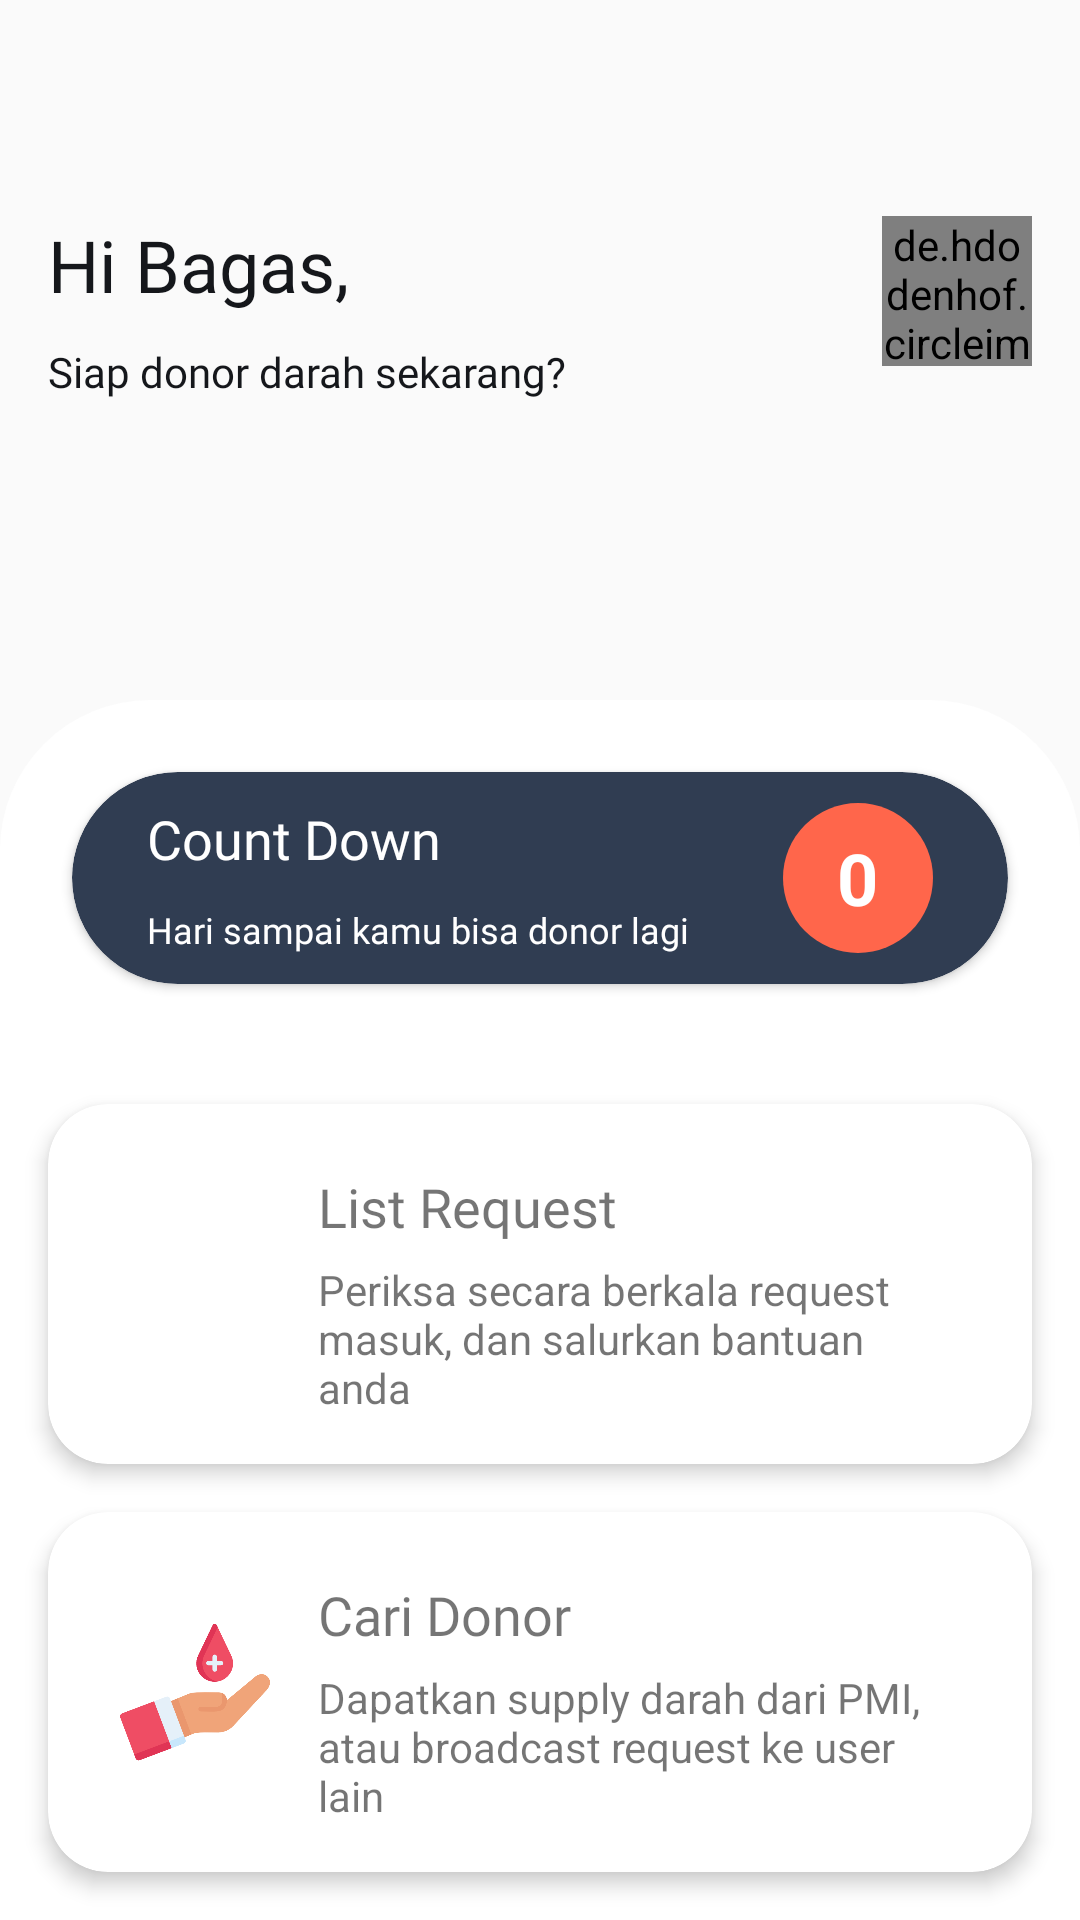

Reconstruct the res/layout file that produces this screen, plus the resources it refers to.
<!-- AndroidManifest.xml: application theme Theme.Society -->
<!-- res/layout/fragment_home.xml -->
<?xml version="1.0" encoding="utf-8"?>
<androidx.coordinatorlayout.widget.CoordinatorLayout xmlns:android="http://schemas.android.com/apk/res/android"
    xmlns:app="http://schemas.android.com/apk/res-auto"
    xmlns:tools="http://schemas.android.com/tools"
    android:layout_width="match_parent"
    android:layout_height="match_parent"
    android:background="#FAFAFA"
    android:paddingTop="?android:attr/actionBarSize"
    tools:context=".ui.personaluser.home.HomeFragment">

    <RelativeLayout
        android:layout_width="match_parent"
        android:layout_height="wrap_content"
        android:orientation="vertical">

        <LinearLayout
            android:id="@+id/header"
            android:layout_width="match_parent"
            android:layout_height="wrap_content"
            android:orientation="vertical">

            <RelativeLayout
                android:layout_width="match_parent"
                android:layout_height="match_parent"
                android:paddingHorizontal="16dp"
                android:paddingTop="16dp">

                <LinearLayout
                    android:id="@+id/toolbar_title"
                    android:layout_width="wrap_content"
                    android:layout_height="wrap_content"
                    android:orientation="vertical">

                    <TextView
                        android:id="@+id/title"
                        style="@style/Toolbar"
                        android:fontFamily="@font/segoe_ui_bold"
                        android:text="@string/hello_name"
                        android:textColor="@color/coolBlack"/>

                    <TextView
                        android:id="@+id/subtitle"
                        style="@style/Toolbar.Sub"
                        android:layout_marginTop="10dp"
                        android:fontFamily="@font/segoe_ui_bold"
                        android:text="@string/siap_donor_darah_sekarang"
                        android:textColor="@color/coolBlack"/>
                </LinearLayout>

                <de.hdodenhof.circleimageview.CircleImageView
                    android:id="@+id/img_profile"
                    android:layout_width="50dp"
                    android:layout_height="50dp"
                    android:layout_alignParentEnd="true"
                    android:src="@android:color/darker_gray" />

            </RelativeLayout>

        </LinearLayout>

        <LinearLayout
            android:id="@+id/content"
            android:layout_width="match_parent"
            android:layout_height="527dp"
            android:background="@drawable/contentbackground"
            style="@style/ContentColor"
            android:orientation="vertical"
            android:layout_below="@+id/header"
            android:layout_alignParentBottom="true"
            android:layout_marginTop="100dp">

            <androidx.cardview.widget.CardView
                android:layout_width="match_parent"
                android:layout_height="wrap_content"
                android:layout_margin="24dp"
                android:layout_gravity="center"
                app:cardBackgroundColor="#303D52"
                app:cardCornerRadius="100dp">

                <RelativeLayout
                    android:layout_width="match_parent"
                    android:layout_height="match_parent"
                    android:layout_marginHorizontal="25dp"
                    android:layout_marginVertical="10dp">

                    <LinearLayout
                        android:id="@+id/countdown_title"
                        android:layout_width="wrap_content"
                        android:layout_height="wrap_content"
                        android:orientation="vertical">

                        <TextView
                            style="@style/Countdown"
                            android:layout_height="wrap_content"
                            android:text="Count Down"
                            android:textColor="@color/white"/>

                        <TextView
                            style="@style/Countdown.Sub"
                            android:layout_marginTop="10dp"
                            android:text="Hari sampai kamu bisa donor lagi"
                            android:textColor="@color/white"/>
                    </LinearLayout>

                    <FrameLayout
                        android:layout_width="50dp"
                        android:layout_height="50dp"
                        android:layout_alignParentEnd="true"
                        android:layout_centerVertical="true"
                        android:background="@drawable/circle_shape">

                        <TextView
                            android:layout_width="wrap_content"
                            android:layout_height="wrap_content"
                            android:text="0"
                            android:layout_gravity="center"
                            android:textSize="24sp"
                            android:textStyle="bold"
                            android:textColor="@color/white"/>

                    </FrameLayout>
                </RelativeLayout>

            </androidx.cardview.widget.CardView>

            <androidx.cardview.widget.CardView
                android:id="@+id/listrequest"
                android:layout_width="match_parent"
                android:layout_height="120dp"
                android:layout_margin="16dp"
                android:orientation="vertical"
                app:cardCornerRadius="20dp"
                app:cardElevation="4dp">

                <LinearLayout
                    android:layout_width="match_parent"
                    android:layout_height="match_parent"
                    android:paddingHorizontal="24dp"
                    android:orientation="horizontal">

                    <ImageView
                        android:layout_width="50dp"
                        android:layout_height="50dp"
                        android:layout_gravity="center"
                        android:src="@drawable/list" />

                    <LinearLayout
                        android:layout_width="match_parent"
                        android:layout_height="match_parent"
                        android:layout_marginStart="@dimen/dimen_16"
                        android:gravity="center_vertical"
                        android:orientation="vertical">
                        <TextView
                            android:layout_width="wrap_content"
                            android:layout_height="wrap_content"
                            android:layout_marginVertical="6dp"
                            android:fontFamily="@font/segoe_ui_bold"
                            android:text="List Request"
                            android:textSize="18sp" />
                        <TextView
                            android:layout_width="match_parent"
                            android:layout_height="wrap_content"
                            android:text="@string/menu_text_listrequest"/>
                    </LinearLayout>

                </LinearLayout>

            </androidx.cardview.widget.CardView>

            <androidx.cardview.widget.CardView
                android:id="@+id/caridonor"
                android:layout_width="match_parent"
                android:layout_height="120dp"
                android:layout_below="@id/listrequest"
                android:layout_marginHorizontal="@dimen/dimen_16"
                android:layout_marginBottom="8dp"
                android:orientation="vertical"
                app:cardCornerRadius="20dp"
                app:cardElevation="4dp">

                <LinearLayout
                    android:layout_width="match_parent"
                    android:layout_height="match_parent"
                    android:paddingHorizontal="24dp"
                    android:orientation="horizontal">

                    <ImageView
                        android:layout_width="50dp"
                        android:layout_height="50dp"
                        android:layout_gravity="center"
                        android:src="@drawable/request" />

                    <LinearLayout
                        android:layout_width="match_parent"
                        android:layout_height="match_parent"
                        android:layout_marginStart="@dimen/dimen_16"
                        android:gravity="center_vertical"
                        android:orientation="vertical">
                        <TextView
                            android:layout_width="wrap_content"
                            android:layout_height="wrap_content"
                            android:layout_marginVertical="6dp"
                            android:fontFamily="@font/segoe_ui_bold"
                            android:text="Cari Donor"
                            android:textSize="18sp" />
                        <TextView
                            android:layout_width="match_parent"
                            android:layout_height="wrap_content"
                            android:text="@string/menu_text_finddonor"/>
                    </LinearLayout>

                </LinearLayout>

            </androidx.cardview.widget.CardView>

        </LinearLayout>

    </RelativeLayout>

</androidx.coordinatorlayout.widget.CoordinatorLayout>
<!-- resources referenced by this layout -->
<resources>
  <color name="coolBlack">#15171B</color>
  <color name="white">#FFFFFFFF</color>
  <dimen name="dimen_16">16dp</dimen>
  <!-- drawable circle_shape (drawable-v24) -->
  <?xml version="1.0" encoding="utf-8"?>
  <shape xmlns:android="http://schemas.android.com/apk/res/android"
      android:shape="rectangle">
  
      <corners android:radius="100dp"/>
      <solid android:color="#FF664B"/>
  
  </shape>
  <!-- drawable contentbackground (drawable-v24) -->
  <?xml version="1.0" encoding="utf-8"?>
  <shape xmlns:android="http://schemas.android.com/apk/res/android"
      android:shape="rectangle">
  
      <corners android:topRightRadius="50dp"
          android:topLeftRadius="50dp"
          android:bottomRightRadius="0dp"
          android:bottomLeftRadius="0dp"/>
  
  </shape>
  <!-- drawable request: png bitmap (drawable-v24, 20565 bytes) -->
  <string name="hello_name">Hi Bagas,</string>
  <string name="menu_text_finddonor">Dapatkan supply darah dari PMI, atau broadcast request ke user lain</string>
  <string name="menu_text_listrequest">Periksa secara berkala request masuk, dan salurkan bantuan anda</string>
  <string name="siap_donor_darah_sekarang">Siap donor darah sekarang?</string>
  <style name="ContentColor">
          <item name="android:backgroundTint">@color/white</item>
      </style>
  <style name="Countdown">
          <item name="android:textColor">@color/black</item>
          <item name="android:fontFamily">@font/segoe_ui_bold</item>
          <item name="android:textSize">18sp</item>
          <item name="android:layout_height">wrap_content</item>
          <item name="android:layout_width">wrap_content</item>
      </style>
  <style name="Countdown.Sub">
          <item name="android:textSize">12sp</item>
          <item name="android:fontFamily">@font/roboto_light</item>
      </style>
  <style name="Toolbar">
          <item name="android:textColor">@color/white</item>
          <item name="android:textSize">24sp</item>
          <item name="android:layout_height">wrap_content</item>
          <item name="android:layout_width">wrap_content</item>
      </style>
  <style name="Toolbar.Sub">
          <item name="android:textSize">14sp</item>
      </style>
  <style name="Theme.Society" parent="Theme.MaterialComponents.DayNight.DarkActionBar">
          
          <item name="colorPrimary">#ff0a54</item>
          <item name="colorPrimaryVariant">@color/dark_red</item>
          <item name="colorOnPrimary">@color/white</item>
          
          <item name="colorSecondary">@color/teal_200</item>
          <item name="colorSecondaryVariant">@color/teal_700</item>
          <item name="colorOnSecondary">@color/black</item>
          
          <item name="android:statusBarColor" tools:targetApi="l">?attr/colorPrimaryVariant</item>
          
      </style>
  <color name="black">#FF000000</color>
  <color name="dark_red">#CC2035</color>
  <color name="teal_200">#FF03DAC5</color>
  <color name="teal_700">#FF018786</color>
</resources>
